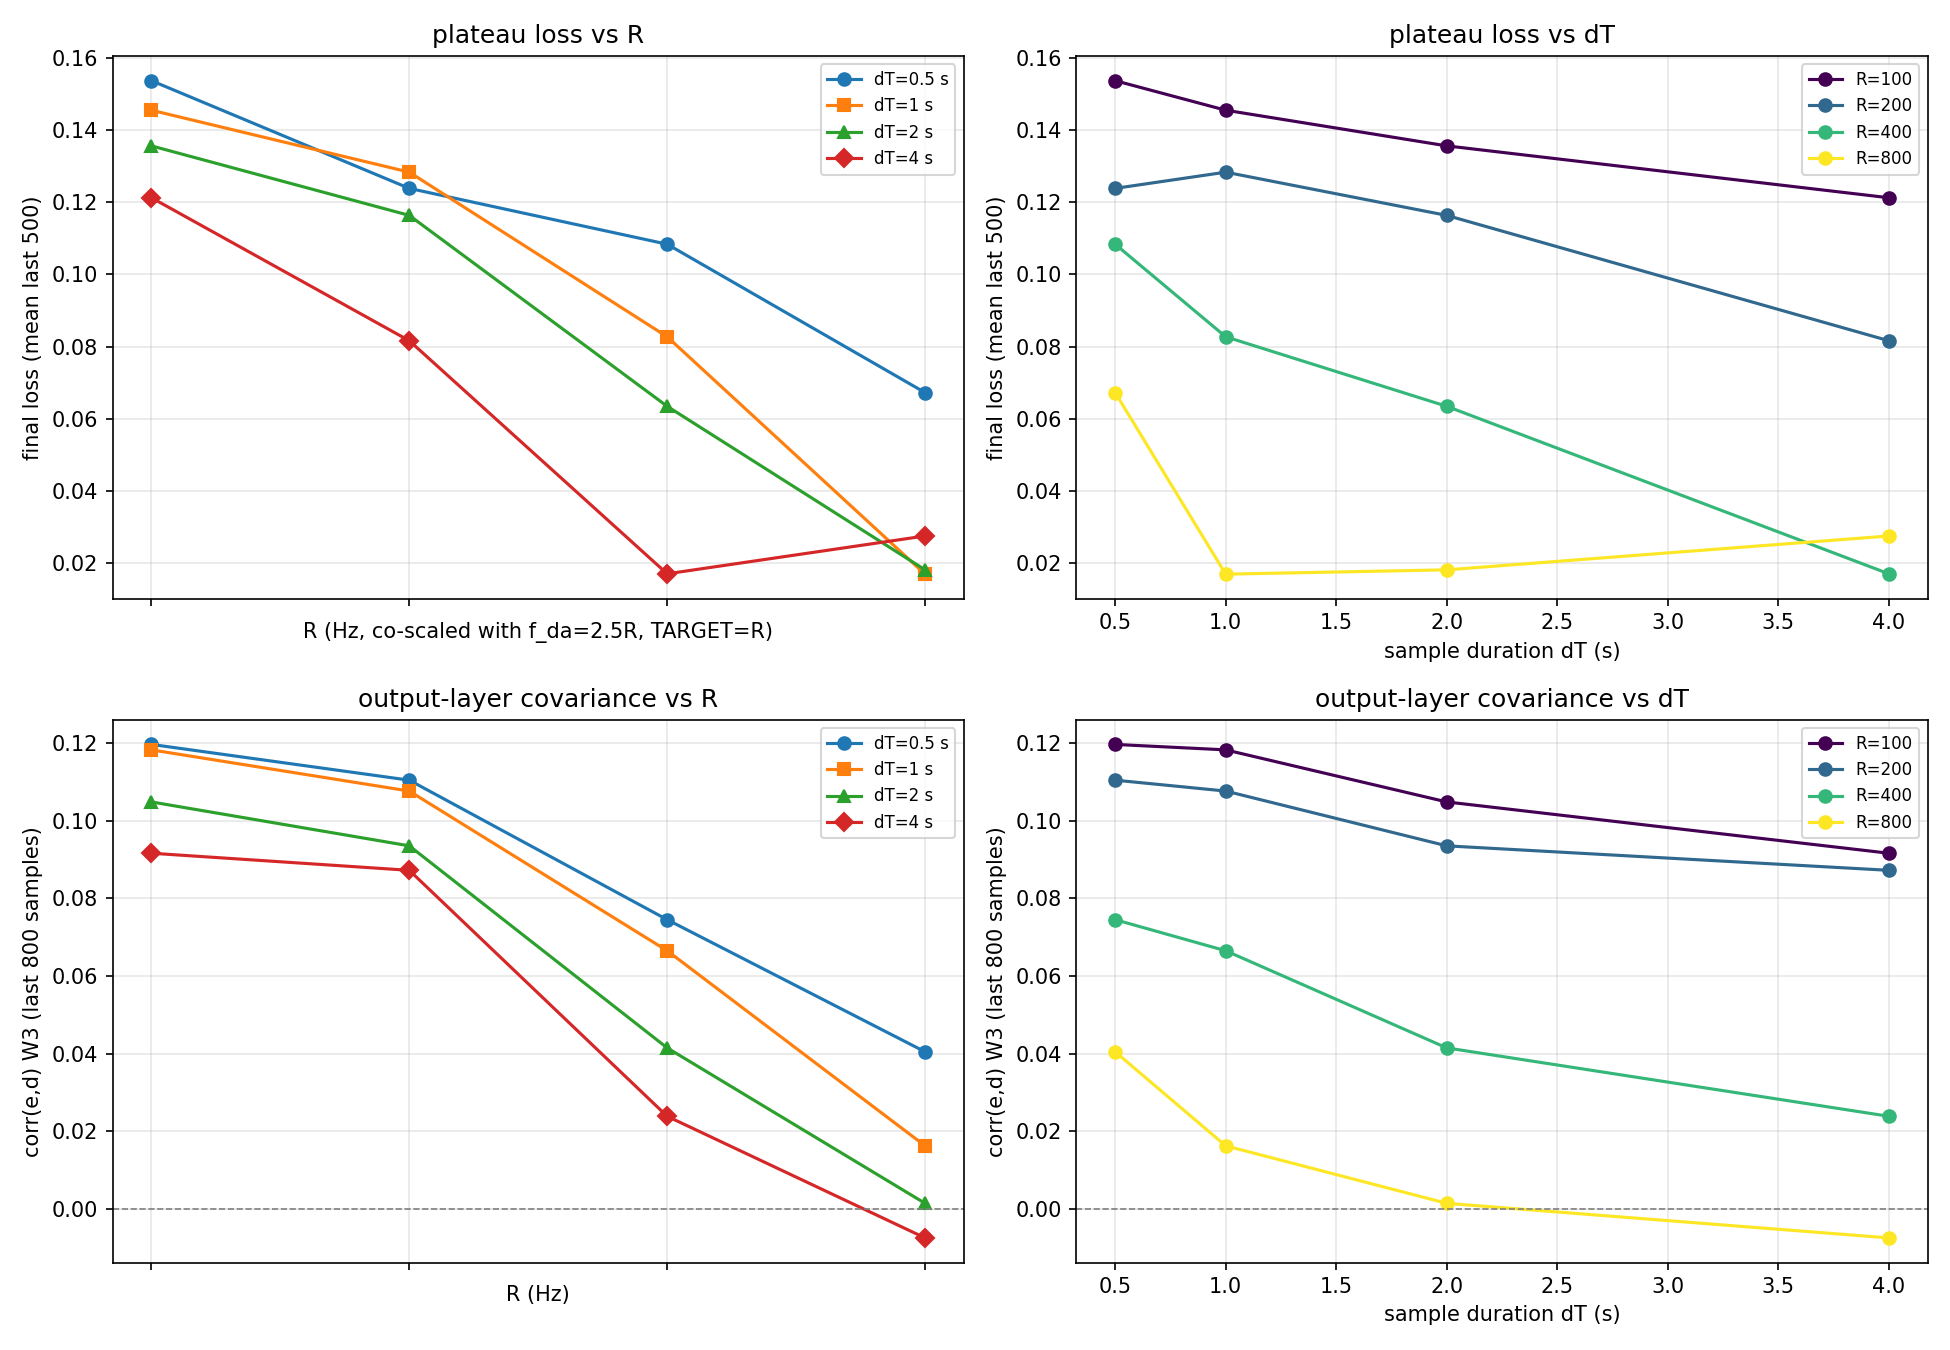

The table this chart was drawn from, first rows:
R, mode, dT, sim_time_s, corr_W1_all, corr_W2_all, corr_W3_all, cov_W3_all, corr_W1_fin, corr_W2_fin, corr_W3_fin, corr_W3_f25, corr_W3_l75, loss_last300, loss_last500, loss_min_roll, acc_last500, p_sign_last500, norm_loss
100, scaled, 0.5, 1000, 0.0355, 0.0026, 0.0724, 18.84, 0.0442, -0.0133, 0.1196, 0.1025, 0.1245, 0.1560, 0.1538, 0.1291, 0.5040, 0.3931, 0.0544
800, scaled, 0.5, 1000, 0.0136, -0.0030, 0.0292, 473.4, 0.0098, -0.0083, 0.0405, 0.0084, 0.0523, 0.0677, 0.0672, 0.0517, 0.8200, 0.4095, 0.0672
400, scaled, 0.5, 1000, 0.0140, 0.0169, 0.0753, 200.6, 0.0028, -0.0092, 0.0745, 0.0406, 0.0857, 0.1109, 0.1084, 0.0863, 0.6700, 0.3277, 0.0767
200, scaled, 0.5, 1000, 0.0388, 0.0135, 0.0952, 80.33, 0.0245, -0.0102, 0.1104, 0.0806, 0.1197, 0.1242, 0.1239, 0.1030, 0.6020, 0.3786, 0.0620
100, scaled, 1, 2000, 0.0383, 0.0030, 0.0947, 24.75, 0.0403, -0.0168, 0.1182, 0.1016, 0.1230, 0.1477, 0.1456, 0.1303, 0.5000, 0.3777, 0.0728
800, scaled, 1, 2000, 0.0005, 0.0012, 0.0093, 300.4, 0.0004, -0.0039, 0.0163, 0.0117, 0.0213, 0.0196, 0.0168, 0.0097, 0.9900, 0.3397, 0.0238
400, scaled, 1, 2000, 0.0052, -0.0030, 0.0573, 218.6, 0.0039, -0.0088, 0.0665, 0.0406, 0.0759, 0.0918, 0.0827, 0.0541, 0.7700, 0.2953, 0.0827
200, scaled, 1, 2000, 0.0214, 0.0040, 0.0971, 88.16, 0.0106, -0.0127, 0.1076, 0.0688, 0.1193, 0.1313, 0.1284, 0.1086, 0.5700, 0.3457, 0.0908
100, scaled, 2, 4000, 0.0368, 0.0051, 0.0896, 23.49, 0.0280, -0.0158, 0.1048, 0.0925, 0.1089, 0.1427, 0.1357, 0.1065, 0.5840, 0.3597, 0.0960
800, scaled, 2, 4000, 0.0004, 0.0068, -0.0021, -35.17, 0.0024, -0.0006, 0.0015, 0.0126, -0.0067, 0.0244, 0.0180, 0.0036, 1, 0.3361, 0.0360
400, scaled, 2, 4000, 0.0036, 0.0018, 0.0456, 151.2, -0.0009, -0.0053, 0.0415, 0.0376, 0.0439, 0.0637, 0.0634, 0.0414, 0.8480, 0.3246, 0.0897
200, scaled, 2, 4000, 0.0059, 0.0069, 0.0882, 78.8, -0.0034, -0.0181, 0.0935, 0.0765, 0.1003, 0.1222, 0.1164, 0.0822, 0.6420, 0.3159, 0.1164
100, scaled, 4, 8000, 0.0335, -0.0045, 0.0861, 24.54, 0.0227, -0.0174, 0.0916, 0.0905, 0.0924, 0.1216, 0.1213, 0.0870, 0.6180, 0.3505, 0.1213
800, scaled, 4, 8000, -0.0003, 0.0021, -0.0120, -1323, 0.0002, -0.0020, -0.0074, -0.0153, -0.0053, 0.0308, 0.0274, 0.0078, 0.9660, 0.3992, 0.0775
400, scaled, 4, 8000, 0.0011, -0.0006, 0.0275, 120.2, -0.0000, -0.0077, 0.0239, 0.0622, 0.0038, 0.0170, 0.0169, 0.0120, 0.9880, 0.3142, 0.0339
200, scaled, 4, 8000, 0.0056, 0.0015, 0.0847, 78.14, 0.0007, -0.0137, 0.0872, 0.0839, 0.0894, 0.0812, 0.0816, 0.0648, 0.7680, 0.3232, 0.1154
100, fixed, 2, 4000, 0.0154, 0.0001, 0.0802, 42.42, 0.0029, -0.0155, 0.0873, 0.0667, 0.0946, 0.0970, 0.1034, 0.0849, 0.7100, 0.3424, 0.0731
800, fixed, 2, 4000, 0.0055, -0.0059, 0.0522, 184.1, 0.0068, -0.0121, 0.0571, 0.0641, 0.0580, 0.0330, 0.0344, 0.0199, 0.9320, 0.3182, 0.0687
400, fixed, 2, 4000, 0.0083, 0.0005, 0.0981, 157.6, 0.0005, -0.0129, 0.0996, 0.0848, 0.1071, 0.0824, 0.0815, 0.0666, 0.7820, 0.3244, 0.1152
